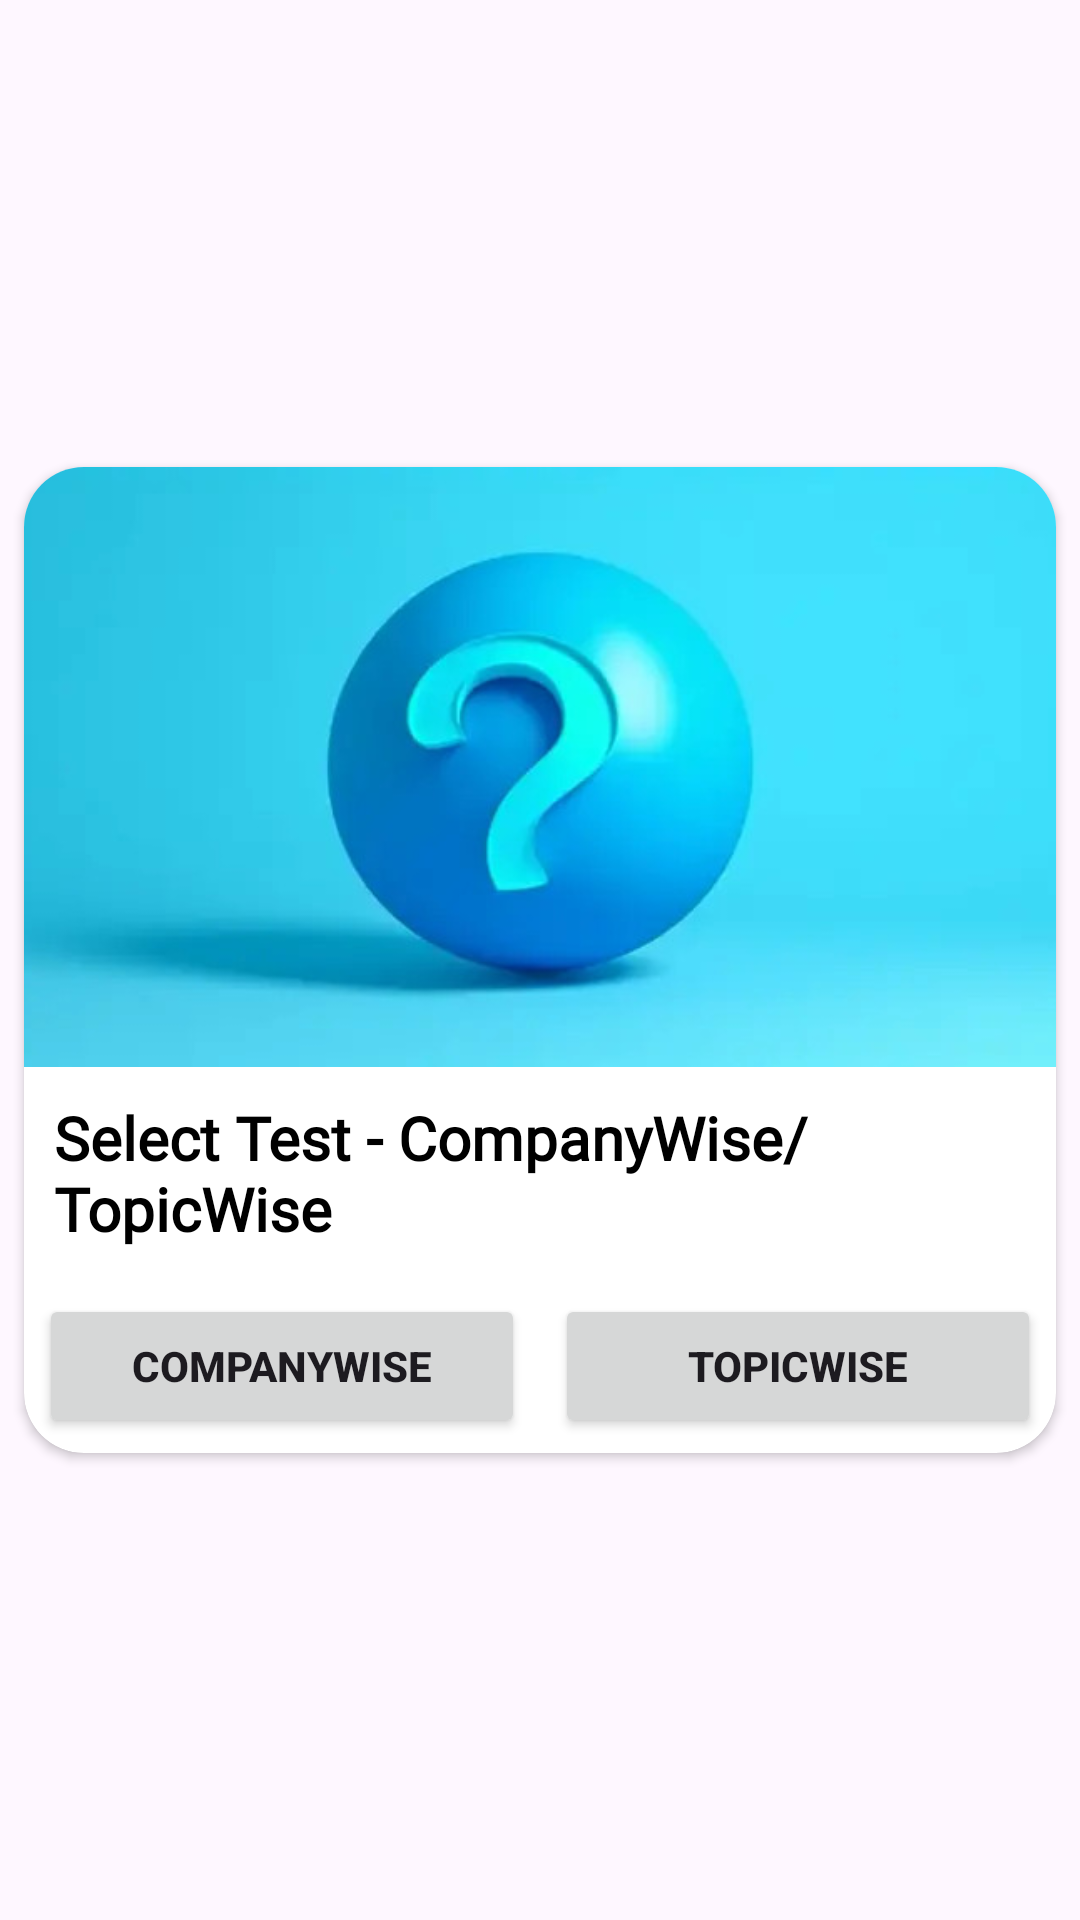

The Android layout XML behind this screen, and the referenced resources:
<!-- AndroidManifest.xml: application theme Theme.QuizApp -->
<!-- res/layout/sample_dialog.xml -->
<?xml version="1.0" encoding="utf-8"?>
<androidx.constraintlayout.widget.ConstraintLayout xmlns:android="http://schemas.android.com/apk/res/android"
    xmlns:app="http://schemas.android.com/apk/res-auto"
    xmlns:tools="http://schemas.android.com/tools"

    android:layout_width="match_parent"
    android:layout_height="wrap_content">

    <androidx.cardview.widget.CardView
        android:layout_width="match_parent"
        android:layout_height="wrap_content"
        android:layout_marginStart="8dp"
        android:layout_marginTop="8dp"
        android:layout_marginEnd="8dp"
        android:layout_marginBottom="8dp"
        app:cardCornerRadius="20dp"
        app:layout_constraintBottom_toBottomOf="parent"
        app:layout_constraintEnd_toEndOf="parent"
        app:layout_constraintStart_toStartOf="parent"
        app:layout_constraintTop_toTopOf="parent">

        <LinearLayout
            android:layout_width="match_parent"
            android:layout_height="match_parent"
            android:orientation="vertical">

            <ImageView
                android:id="@+id/imageView"
                android:layout_width="wrap_content"
                android:layout_height="200dp"
                android:layout_weight="1"
                android:scaleType="centerCrop"
                android:src="@drawable/question_dialog_backround" />

            <TextView
                android:id="@+id/head"
                android:layout_width="match_parent"
                android:layout_height="wrap_content"
                android:layout_margin="10dp"
                android:layout_weight="1"
                android:fontFamily="@font/roboto_black"
                android:text="Select Test - CompanyWise/TopicWise"
                android:textColor="@color/textColorPrimary"
                android:textSize="20dp"
                android:textStyle="bold" />

            <LinearLayout
                android:layout_width="match_parent"
                android:layout_height="match_parent"
                android:layout_weight="1"
                android:orientation="horizontal">

                <Button
                    android:id="@+id/company_wise"
                    android:layout_width="match_parent"
                    android:layout_height="wrap_content"
                    android:layout_margin="5dp"
                    android:layout_weight="1"
                    android:text="CompanyWise"
                    android:textStyle="bold" />

                <Button
                    android:id="@+id/topic_wise"
                    android:layout_width="match_parent"
                    android:layout_height="wrap_content"
                    android:layout_margin="5dp"
                    android:layout_weight="1"
                    android:text="TopicWise"
                    android:textStyle="bold" />
            </LinearLayout>

        </LinearLayout>
    </androidx.cardview.widget.CardView>
</androidx.constraintlayout.widget.ConstraintLayout>
<!-- resources referenced by this layout -->
<resources>
  <color name="textColorPrimary">#000000</color>
  <!-- drawable question_dialog_backround: jpg bitmap (drawable, 20130 bytes) -->
  <style name="Theme.QuizApp" parent="Base.Theme.QuizApp" />
  <style name="Base.Theme.QuizApp" parent="Theme.Material3.DayNight.NoActionBar">
          <item name="colorPrimary">@color/purple</item>
          <item name="colorPrimaryVariant">@color/purple</item>
          
          
      </style>
  <color name="purple">#8692f7</color>
</resources>
